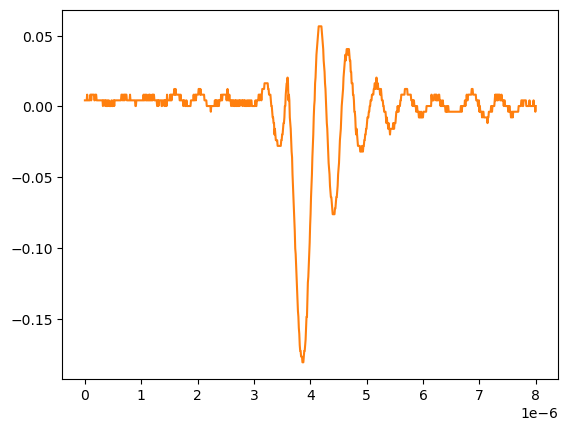

Data behind this chart, as committed beside it:
# KEYSIGHT TECHNOLOGIES, MSO-X 3024T, MY58262555, 07.30.2019051434
# time, 1
# 2024-09-12 15:46:54.814957
0.000000000000000000e+00, 4.281410000000000250e-03
8.008008008008007187e-09, 4.281410000000000250e-03
1.601601601601601437e-08, 4.281410000000000250e-03
2.402402402402402322e-08, 4.281410000000000250e-03
3.203203203203202875e-08, 4.281410000000000250e-03
4.004004004004003428e-08, 8.301499999999999851e-03
4.804804804804804643e-08, 4.281410000000000250e-03
5.605605605605605196e-08, 4.281410000000000250e-03
6.406406406406405750e-08, 4.281410000000000250e-03
7.207207207207206965e-08, 4.281410000000000250e-03
8.008008008008006856e-08, 4.281410000000000250e-03
8.808808808808808071e-08, 4.281410000000000250e-03
9.609609609609609286e-08, 8.301499999999999851e-03
1.041041041041040918e-07, 8.301499999999999851e-03
1.121121121121121039e-07, 4.281410000000000250e-03
1.201201201201201028e-07, 8.301499999999999851e-03
1.281281281281281150e-07, 8.301499999999999851e-03
1.361361361361361271e-07, 8.301499999999999851e-03
1.441441441441441393e-07, 8.301499999999999851e-03
1.521521521521521250e-07, 8.301499999999999851e-03
1.601601601601601371e-07, 8.301499999999999851e-03
1.681681681681681493e-07, 4.281410000000000250e-03
1.761761761761761614e-07, 4.281410000000000250e-03
1.841841841841841736e-07, 8.301499999999999851e-03
1.921921921921921857e-07, 8.301499999999999851e-03
2.002002002002001714e-07, 8.301499999999999851e-03
2.082082082082081836e-07, 4.281410000000000250e-03
2.162162162162161957e-07, 4.281410000000000250e-03
2.242242242242242079e-07, 4.281410000000000250e-03
2.322322322322322200e-07, 4.281410000000000250e-03
2.402402402402402057e-07, 4.281410000000000250e-03
2.482482482482482178e-07, 4.281410000000000250e-03
2.562562562562562300e-07, 4.281410000000000250e-03
2.642642642642642421e-07, 4.281410000000000250e-03
2.722722722722722543e-07, 4.281410000000000250e-03
2.802802802802802664e-07, 4.281410000000000250e-03
2.882882882882882786e-07, 4.281410000000000250e-03
2.962962962962962907e-07, 4.281410000000000250e-03
3.043043043043042499e-07, 4.281410000000000250e-03
3.123123123123122621e-07, 4.281410000000000250e-03
3.203203203203202742e-07, 2.613070000000000106e-04
3.283283283283282864e-07, 4.281410000000000250e-03
3.363363363363362985e-07, 4.281410000000000250e-03
3.443443443443443107e-07, 4.281410000000000250e-03
3.523523523523523228e-07, 4.281410000000000250e-03
3.603603603603603350e-07, 2.613070000000000106e-04
3.683683683683683471e-07, 4.281410000000000250e-03
3.763763763763763593e-07, 2.613070000000000106e-04
3.843843843843843714e-07, 2.613070000000000106e-04
3.923923923923923307e-07, 4.281410000000000250e-03
4.004004004004003428e-07, 2.613070000000000106e-04
4.084084084084083550e-07, 2.613070000000000106e-04
4.164164164164163671e-07, 4.281410000000000250e-03
4.244244244244243793e-07, 4.281410000000000250e-03
4.324324324324323914e-07, 2.613070000000000106e-04
4.404404404404404036e-07, 2.613070000000000106e-04
4.484484484484484157e-07, 2.613070000000000106e-04
4.564564564564564279e-07, 2.613070000000000106e-04
... 942 more rows
